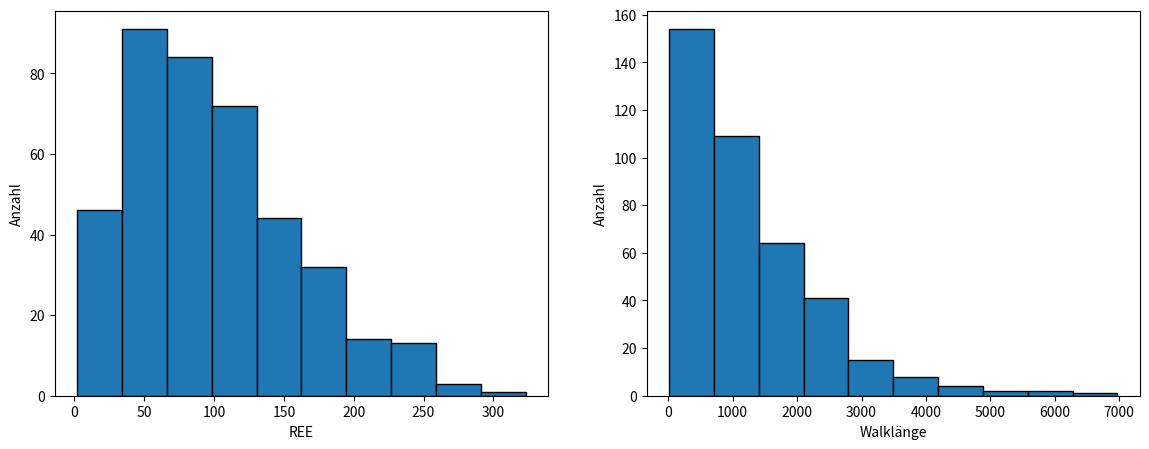

Reproduce this figure in Python.
import random
import numpy as np
import matplotlib.pyplot as plt


# Eingabe unnütz für eigentliches Ausführen des Codes, nur zum testen/troubleshooten da
#####################################################
#####################################################
D = 5
lambda_a = 2 # Bei universellem Skalar sinnlos.
lin_stiff = 0 # 0 -> 100% Dimensionswechsel, 0.01-0.99 ->1-99% Gewichtung für Dimensionswechsel, 1 -> Computer sagt nein
pol_length = 20
itter = 50
#####################################################
#####################################################

def SAW_D_dim(D, pol_length, lin_stiff):
    # Listen initiieren
    point_latest = [0] * D
    track_list = []
    track_list.append(point_latest[:]) # Wenn direkt als Listenelement/ohne append -> Error
    track_list_dim = []
    track_list_dir = []
    steps = 0

            # Verhindern von unendlichen Walks bei ungünstigen Eingaben oder Schleifenfehlern
######--------------------------------------------------------------------------------------------------######
    # Prüfen ob die Polymerlänge valid ist
    if not (isinstance(pol_length, int) or (isinstance(pol_length, str) and pol_length == "inf")):
        print("Kein valider Input für Polymerlänge")
        # raise ValueError("Kein valider Input für Polymerlänge") # statt print und return
        return
    # Bei Walk in einer Dimension (ergo einer Richtung) Fehler werfen
    if D == 1 and (isinstance(pol_length, str) and pol_length == "inf"):
        print("Obacht!")
        # raise ValueError("Obacht!") # statt print und return
        return
    if lin_stiff == 1 and not pol_length != "inf":
        print("REE = inf")
        # raise ValueError("Wieso?") # statt print und return
        return
    if D == 1 and lin_stiff == 0:
        print("Geht net")
        # raise ValueError("Geht net") # statt print und return
        return
    
######--------------------------------------------------------------------------------------------------######

    # Walken
    while True:

        if lin_stiff == "None":
            rand_int = random.randint(0, D-1)
            track_list_dim.append(rand_int)

            # Verhindern von backtracking
            if len(track_list_dim) > 1 and track_list_dim[-1] == track_list_dim[-2]:
                # Wenn die gleiche Dimension wie letztes mal gewählt wurde, muss der walk weiter in die Richtung laufen, da der SAW nicht rückwärts laufen soll -> unendlicher Walk in D1 bei "inf"
                part_rand_dir = track_list_dir[-1] # Doch keine random direction
            else:
                part_rand_dir = random.choice([-1, 1]) # Hier aber random direction
            track_list_dir.append(part_rand_dir)
            point_latest[rand_int] += part_rand_dir

        else:
            y_n = round(random.random(), 2)
            # Bei 0.01-0.99
            if steps > 0 and y_n < lin_stiff:
                # Walk geht in gleicher Richtung weiter
                rand_dim = track_list_dim[-1]
                part_rand_dir = track_list_dir[-1]
            else:
                # Geht nicht geradeaus weiter
                rand_dim = random.randint(0, D-1)
    
                # Bei 0.00
                if lin_stiff == 0 and steps > 0:
                    # Exclude the previous dimension
                    available_dims = [dim for dim in range(D) if dim != track_list_dim[-1]]
                    rand_dim = random.choice(available_dims)
                else:
                    rand_dim = random.randint(0, D-1)
                
                if len(track_list_dim) > 0 and rand_dim == track_list_dim[-1]:
                    part_rand_dir = track_list_dir[-1] # Doch keine random direction
                else:
                    part_rand_dir = random.choice([-1, 1]) # hier aber random direction
    
            track_list_dim.append(rand_dim)
            track_list_dir.append(part_rand_dir)
            point_latest[rand_dim] += part_rand_dir

        # Walk abbrechen / Walkbreak
        if point_latest not in track_list:
            track_list.append(point_latest[:])
        else:
            break

        steps += 1
        # Polymerlänge
        if isinstance(pol_length, int) and steps >= pol_length:
            break
        elif isinstance(pol_length, str) and pol_length == "inf":
            continue # Bei 'inf' wird der Walk fortgeführt bis Walkbreak

    # Für Experiment mit unterschiedlichen Nucleationsites nicht geeignet
    calced_REE = np.linalg.norm(point_latest)
    #print(track_list)
    #print(calced_REE)
    imp_length = len(track_list)
    #print(imp_length)
    #print(track_list_dir)
    #print(track_list_dim)
    return calced_REE, imp_length

def PolyCallSimple(D, pol_length, lin_stiff, itter):
    ree_list = []
    length_list = []
    for i in range(itter):
        ree, length = SAW_D_dim(D, pol_length, lin_stiff)
        if ree is not None and length is not None:
            ree_list.append(ree)
            length_list.append(length)
    # REE
    mean_ree = np.mean(ree_list)
    std_dev_ree = np.std(ree_list)
    median_ree = np.median(ree_list)
    # Walklänge
    mean_length = np.mean(length_list)
    std_dev_length = np.std(length_list)
    median_length = np.median(length_list)
    print(f"REE - Mittelwert: {mean_ree}, Standardabweichung: {std_dev_ree}, Median: {median_ree}")
    print(f"Walklänge - Mittelwert: {mean_length}, Standardabweichung: {std_dev_length}, Median: {median_length}")

    fig, axs = plt.subplots(1, 2, figsize=(14, 5))
    axs[0].hist(ree_list, bins=10, edgecolor='black')
    axs[0].set_xlabel('REE')
    axs[0].set_ylabel('Anzahl')
    axs[1].hist(length_list, bins=10, edgecolor='black')
    axs[1].set_xlabel('Walklänge')
    axs[1].set_ylabel('Anzahl')

    plt.show()
    

# Manuelles Callen der Funktionen
#-#-#-#-#-#-#-#-#-#-#-#-#-#-#-#-#-#-#-#-#-#-#-#-#-#-#-#-#-#-#-#-#-#-#-#-#-#-#-#-#-#-#-#-#
 #-#-#-#-#-#-#-#-#-#-#-#-#-#-#-#-#-#-#-#-#-#-#-#-#-#-#-#-#-#-#-#-#-#-#-#-#-#-#-#-#-#-#-#-

#SAW_D_dim(5, 20, 1) 
# SAW_D_dim(D: int, pol_length: (int, str), lin_stiff: (float, str))
    ## pol_length: "inf" ## lin_stiff: "None"

PolyCallSimple(5, "inf", 0.8, 400) # Argument vier entspricht der Anzahl an Itterationen -> dtype: int, die drei ersten sind identisch zum Einfachen Walk

#-#-#-#-#-#-#-#-#-#-#-#-#-#-#-#-#-#-#-#-#-#-#-#-#-#-#-#-#-#-#-#-#-#-#-#-#-#-#-#-#-#-#-#-#
 #-#-#-#-#-#-#-#-#-#-#-#-#-#-#-#-#-#-#-#-#-#-#-#-#-#-#-#-#-#-#-#-#-#-#-#-#-#-#-#-#-#-#-#-


### TODOS

    ### Wichtig

        ##### D-Dimentional Walk
            ## Warscheinlichkeitsverteilte Polymerlängen im Funktionsloop
        ##### Diamondlattice walk
            ### 3d Diamantgitter
            ### Plot für Diamantgitter

    ### Wenn Zeit
        ### Animationsplots für erste drei Dimensionen, visualisierung des Walks
            ### Timingvariable für Geschwindigkeit der animationen
        ### Experiment mit Unterschiedlichen Anfangspukten / mehreren "Nukleationspunkten"
        ## GUI mit html/css siehe BikePlot für Funktionsloop
            # Auswahlmöglichkeiten zwischen: Diamantgitter und D-Dimensional sowohl für Loop als auch single
    
    ### Fertig
        ### basic SAW
        ### Simple exclusion für backwalking
        ### Inf's und D1 Fehler
        ### Lineare Steifigkeit für Walks (Funktionsvariable)
        ### Loops über Funktion für Statistik
        ## Histogramme und Plots für die Statistik
